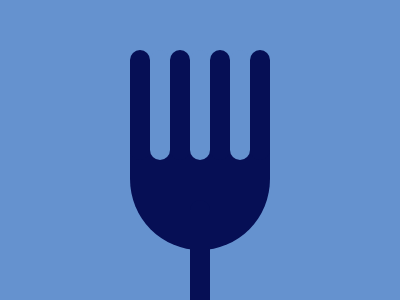

Give the HTML and CSS whose rendering is this image.

<!-- file: index.html -->
<!doctype html>
<html lang="en">

<head>
    <meta charset="UTF-8">
    <meta name="viewport"
        content="width=device-width, user-scalable=no, initial-scale=1.0, maximum-scale=1.0, minimum-scale=1.0">
    <meta http-equiv="X-UA-Compatible" content="ie=edge">
    <link rel="stylesheet" href="./css/style.css">
    <title>Forking Crazy</title>
</head>

<body>
<div class="fork-bottom"></div>
</body>

</html>

/* file: css/style.css */

body {
	position: relative;
	background-color: #6592CF;
}

.fork-bottom {
	position: absolute;
	top: 100px;
	left: 122px;
	width: 140px;
	height: 142px;
	background: #dd6b4d;
	border-radius: 0 0% 50% 50%;
	background-color: #060F55;
}

.fork-bottom::after {
	content: '';
	position: absolute;
	top: -58px;
	width: 20px;
	height: 110px;
	border-radius: 10px;
	background-color: #060F55;
	box-shadow: 20px 0 #6592CF, 40px 0 #060F55, 60px 0 #6592CF, 80px 0 #060F55, 100px 0 #6592CF, 120px 0 #060F55, 60px 150px #060F55;
}